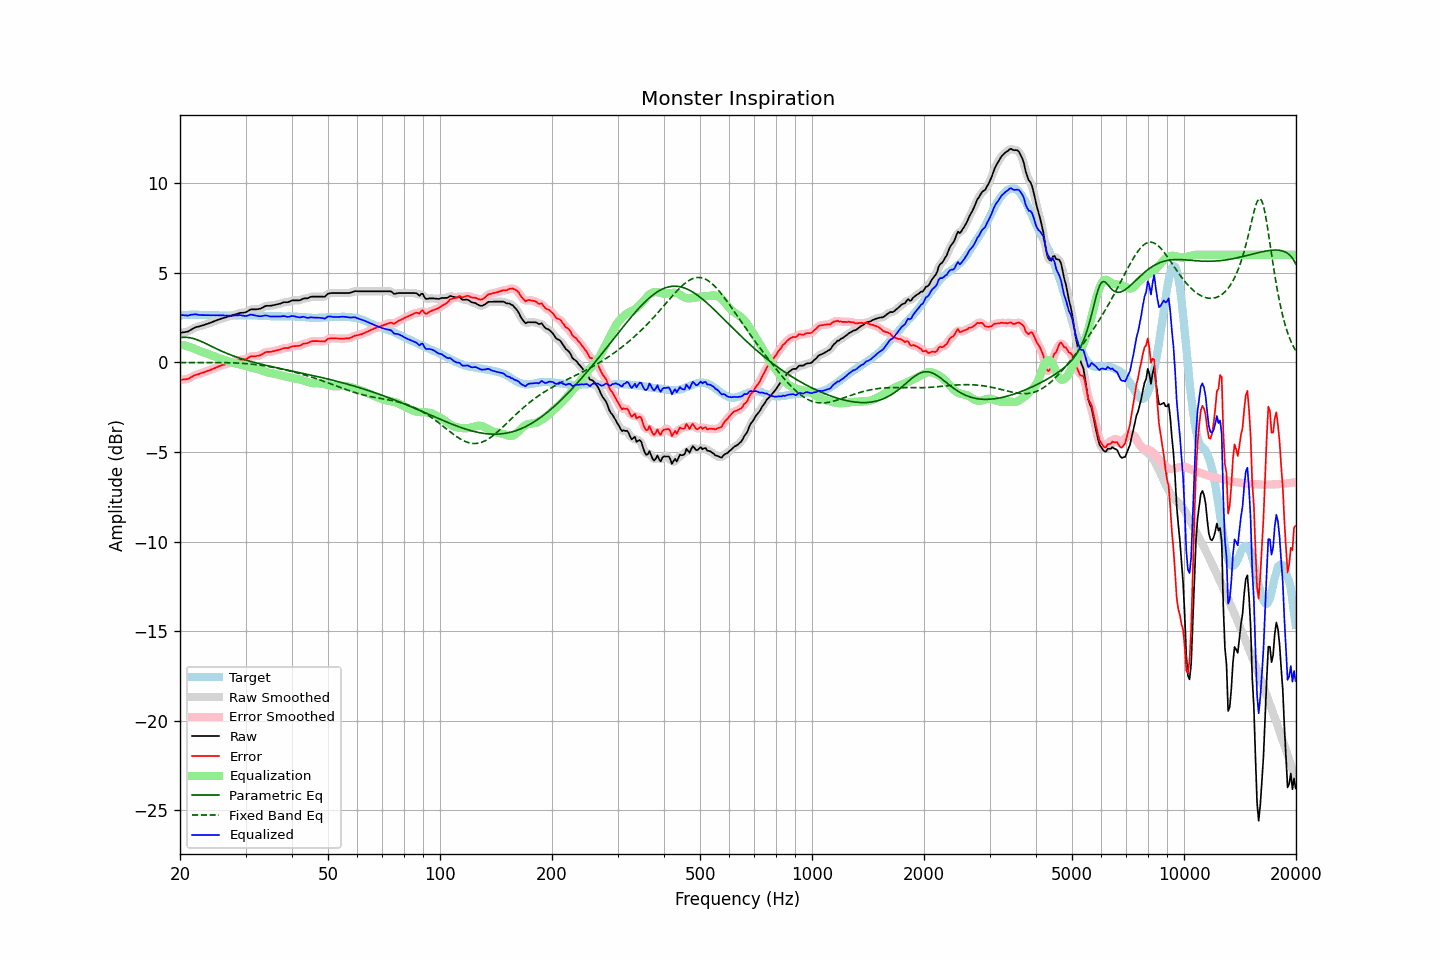

The table this chart was drawn from, first rows:
frequency, raw, error, smoothed, error_smoothed, equalization, parametric_eq, fixed_band_eq, equalized_raw, equalized_smoothed, target
20.00, 1.64, -0.97, 1.65, -0.97, 0.99, 1.38, -0.01, 2.64, 2.64, 2.61
20.20, 1.65, -0.97, 1.65, -0.97, 0.98, 1.39, -0.01, 2.63, 2.63, 2.62
20.40, 1.67, -0.96, 1.67, -0.96, 0.96, 1.40, -0.01, 2.63, 2.62, 2.63
20.61, 1.68, -0.95, 1.68, -0.95, 0.94, 1.40, -0.01, 2.62, 2.62, 2.63
20.81, 1.70, -0.94, 1.70, -0.94, 0.91, 1.39, -0.01, 2.62, 2.61, 2.64
21.02, 1.71, -0.93, 1.73, -0.92, 0.89, 1.39, -0.01, 2.60, 2.62, 2.64
21.23, 1.77, -0.88, 1.77, -0.88, 0.86, 1.37, -0.01, 2.63, 2.63, 2.65
21.44, 1.83, -0.83, 1.82, -0.83, 0.83, 1.36, -0.01, 2.65, 2.65, 2.65
21.66, 1.87, -0.78, 1.88, -0.78, 0.79, 1.33, -0.01, 2.66, 2.67, 2.65
21.87, 1.93, -0.73, 1.92, -0.73, 0.75, 1.31, -0.01, 2.68, 2.67, 2.65
22.09, 1.96, -0.70, 1.96, -0.70, 0.71, 1.28, -0.01, 2.68, 2.67, 2.66
22.31, 1.98, -0.68, 1.99, -0.67, 0.67, 1.25, -0.01, 2.66, 2.66, 2.66
22.54, 2.00, -0.65, 2.01, -0.64, 0.64, 1.21, -0.01, 2.64, 2.65, 2.65
22.76, 2.03, -0.61, 2.03, -0.61, 0.61, 1.17, -0.01, 2.64, 2.64, 2.64
22.99, 2.05, -0.59, 2.06, -0.58, 0.58, 1.13, -0.01, 2.63, 2.64, 2.64
23.22, 2.08, -0.56, 2.08, -0.55, 0.55, 1.09, -0.01, 2.63, 2.63, 2.64
23.45, 2.11, -0.51, 2.11, -0.52, 0.52, 1.05, -0.01, 2.63, 2.63, 2.63
23.69, 2.14, -0.48, 2.14, -0.49, 0.49, 1.01, -0.01, 2.63, 2.63, 2.63
23.92, 2.17, -0.45, 2.17, -0.45, 0.45, 0.96, -0.01, 2.63, 2.63, 2.63
24.16, 2.20, -0.42, 2.21, -0.42, 0.42, 0.92, -0.01, 2.62, 2.63, 2.63
24.40, 2.25, -0.38, 2.24, -0.38, 0.38, 0.87, -0.01, 2.63, 2.62, 2.63
24.65, 2.28, -0.34, 2.28, -0.35, 0.34, 0.83, -0.01, 2.63, 2.63, 2.63
24.89, 2.32, -0.31, 2.32, -0.31, 0.31, 0.79, -0.01, 2.62, 2.63, 2.63
25.14, 2.35, -0.27, 2.35, -0.27, 0.27, 0.74, -0.01, 2.63, 2.62, 2.63
25.39, 2.39, -0.23, 2.38, -0.23, 0.24, 0.70, -0.01, 2.62, 2.62, 2.62
25.65, 2.41, -0.20, 2.42, -0.20, 0.20, 0.66, -0.02, 2.62, 2.62, 2.62
25.91, 2.44, -0.17, 2.44, -0.17, 0.17, 0.62, -0.02, 2.62, 2.62, 2.61
26.16, 2.47, -0.14, 2.47, -0.14, 0.14, 0.58, -0.02, 2.62, 2.61, 2.61
26.43, 2.49, -0.12, 2.50, -0.11, 0.11, 0.54, -0.02, 2.61, 2.61, 2.61
26.69, 2.52, -0.09, 2.52, -0.09, 0.09, 0.50, -0.02, 2.61, 2.61, 2.61
26.96, 2.55, -0.06, 2.55, -0.06, 0.06, 0.46, -0.02, 2.61, 2.61, 2.61
27.23, 2.57, -0.04, 2.58, -0.03, 0.03, 0.43, -0.03, 2.60, 2.61, 2.61
27.50, 2.60, -0.01, 2.61, -0.00, 0.00, 0.39, -0.03, 2.61, 2.61, 2.61
27.77, 2.63, 0.02, 2.63, 0.02, -0.03, 0.36, -0.03, 2.61, 2.61, 2.61
28.05, 2.66, 0.06, 2.66, 0.05, -0.05, 0.33, -0.03, 2.61, 2.61, 2.61
28.33, 2.68, 0.08, 2.69, 0.08, -0.07, 0.30, -0.04, 2.61, 2.61, 2.61
28.62, 2.71, 0.11, 2.72, 0.11, -0.09, 0.26, -0.04, 2.62, 2.62, 2.61
28.90, 2.74, 0.13, 2.74, 0.13, -0.11, 0.23, -0.05, 2.63, 2.63, 2.62
29.19, 2.76, 0.15, 2.76, 0.14, -0.13, 0.21, -0.05, 2.63, 2.62, 2.62
29.48, 2.76, 0.15, 2.77, 0.15, -0.16, 0.18, -0.06, 2.61, 2.61, 2.62
29.78, 2.77, 0.15, 2.78, 0.16, -0.18, 0.15, -0.06, 2.59, 2.59, 2.62
30.08, 2.79, 0.17, 2.80, 0.18, -0.21, 0.12, -0.07, 2.58, 2.59, 2.62
30.38, 2.84, 0.22, 2.85, 0.23, -0.24, 0.10, -0.08, 2.61, 2.61, 2.62
30.68, 2.90, 0.28, 2.90, 0.28, -0.26, 0.07, -0.09, 2.64, 2.64, 2.62
30.99, 2.95, 0.33, 2.94, 0.32, -0.29, 0.04, -0.10, 2.67, 2.65, 2.62
31.30, 2.95, 0.34, 2.96, 0.34, -0.31, 0.02, -0.11, 2.65, 2.65, 2.62
31.61, 2.95, 0.34, 2.96, 0.34, -0.33, -0.00, -0.12, 2.63, 2.63, 2.62
31.93, 2.95, 0.34, 2.96, 0.34, -0.35, -0.03, -0.13, 2.60, 2.60, 2.62
32.24, 2.96, 0.36, 2.96, 0.35, -0.38, -0.05, -0.14, 2.59, 2.59, 2.60
32.57, 2.97, 0.37, 2.97, 0.37, -0.40, -0.07, -0.15, 2.57, 2.57, 2.60
32.89, 2.99, 0.39, 3.00, 0.40, -0.43, -0.10, -0.16, 2.57, 2.57, 2.60
33.22, 3.03, 0.44, 3.04, 0.45, -0.46, -0.12, -0.18, 2.58, 2.58, 2.59
33.55, 3.09, 0.50, 3.09, 0.50, -0.49, -0.14, -0.19, 2.60, 2.60, 2.59
33.89, 3.13, 0.56, 3.13, 0.55, -0.52, -0.16, -0.20, 2.62, 2.61, 2.58
34.23, 3.15, 0.58, 3.15, 0.57, -0.55, -0.18, -0.22, 2.61, 2.60, 2.58
34.57, 3.15, 0.58, 3.16, 0.58, -0.57, -0.20, -0.23, 2.58, 2.58, 2.57
34.92, 3.15, 0.58, 3.16, 0.59, -0.59, -0.22, -0.25, 2.56, 2.56, 2.57
35.27, 3.16, 0.59, 3.17, 0.60, -0.61, -0.24, -0.27, 2.55, 2.56, 2.57
35.62, 3.18, 0.62, 3.18, 0.62, -0.63, -0.26, -0.28, 2.56, 2.55, 2.57
35.97, 3.20, 0.64, 3.20, 0.64, -0.65, -0.28, -0.30, 2.56, 2.56, 2.57
... 635 more rows
